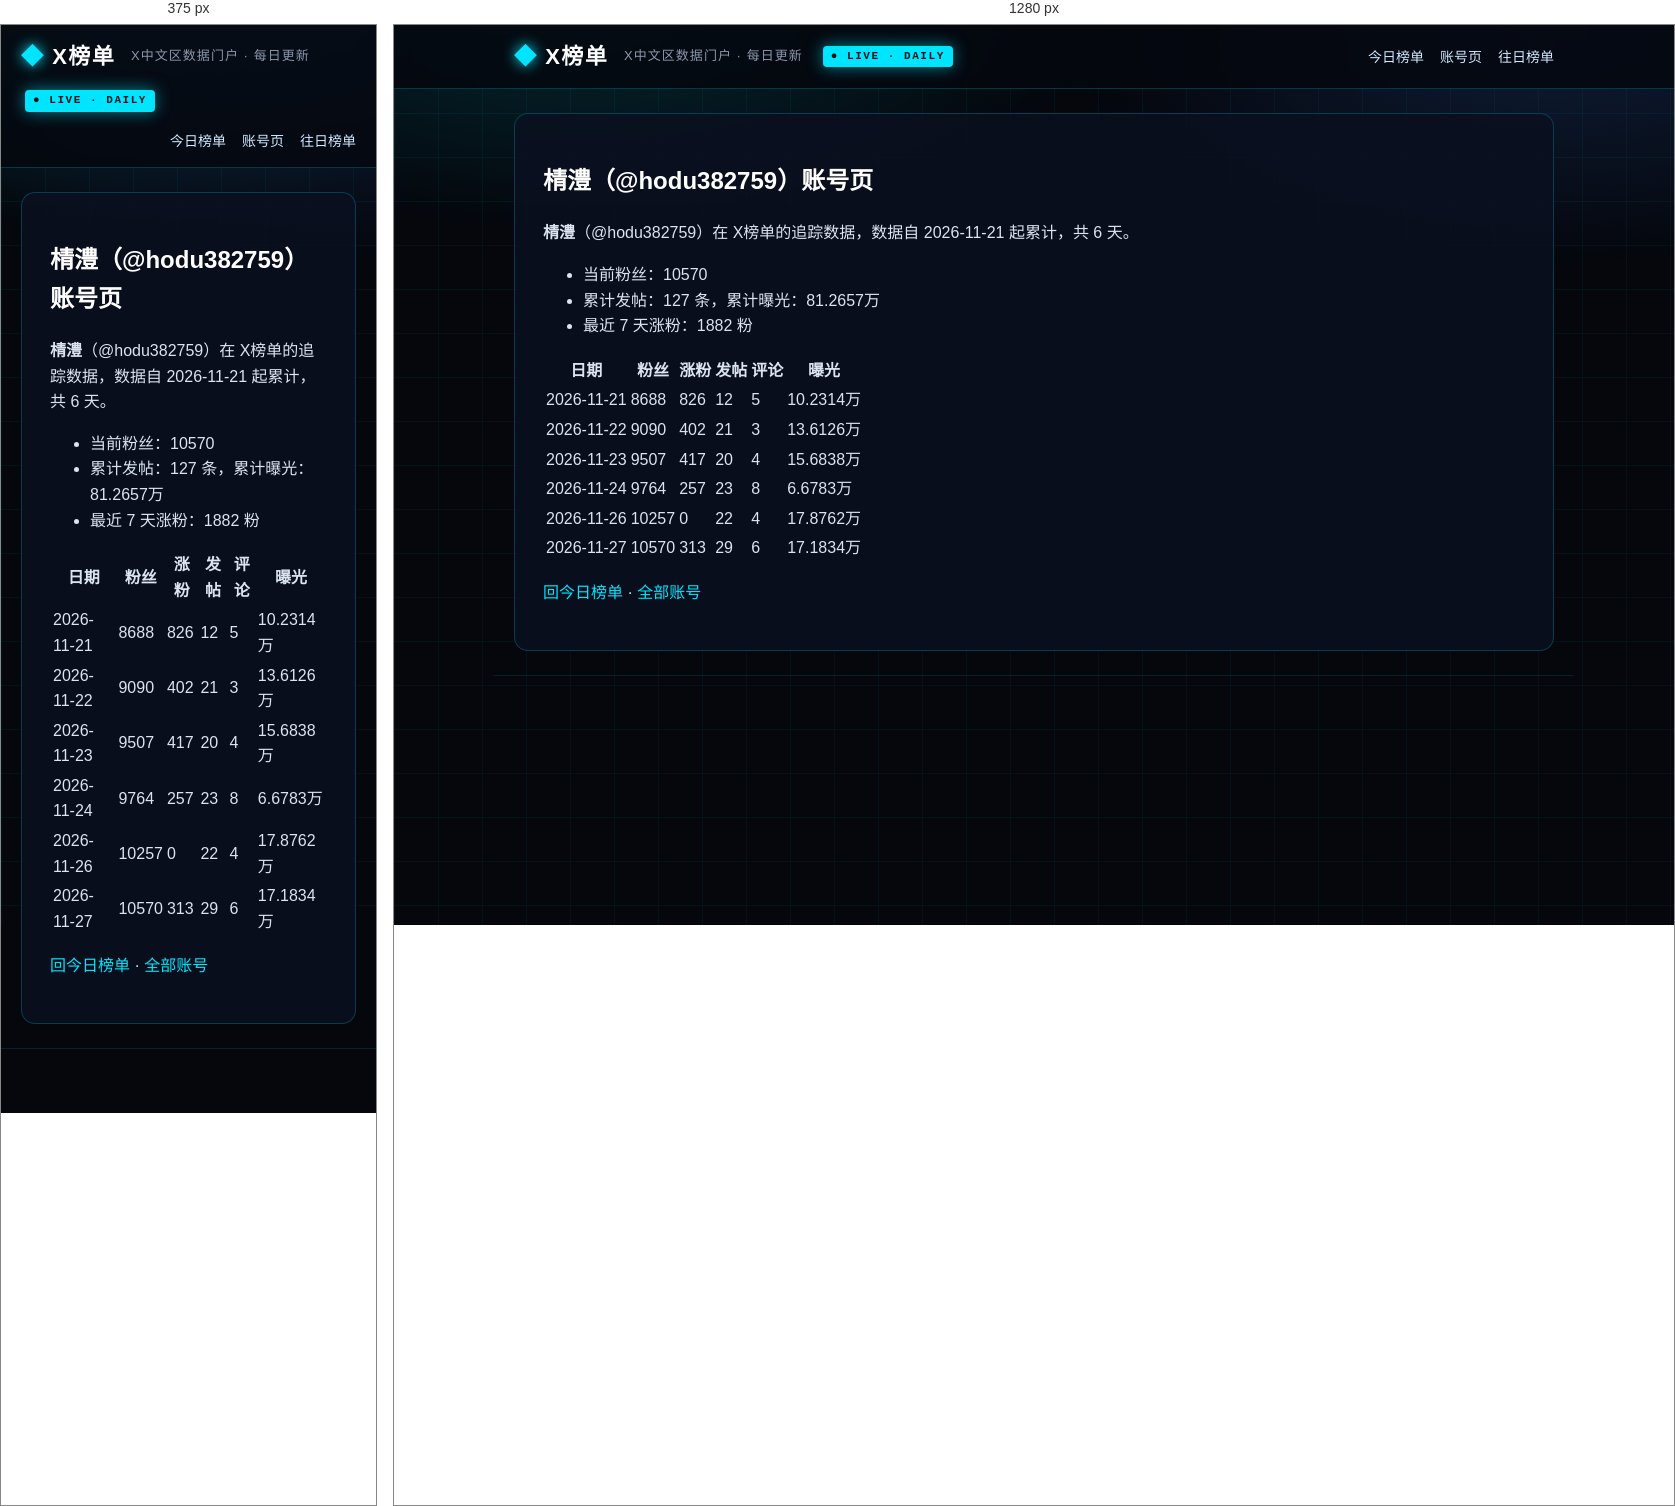
Rendered at 375 px and 1280 px, left to right.

<!-- file: index.html -->
<!DOCTYPE html>
<html lang="zh-CN">
<head>
<meta charset="utf-8">
<meta name="viewport" content="width=device-width, initial-scale=1">



<title>棈澧（@hodu382759）账号页 · X榜单 · X中文区数据门户</title>
<meta name="description" content="每日更新的 X 中文区发帖、评论、涨粉、曝光榜单">
<link rel="canonical" href="https://deepblock666.github.io/accounts/hodu382759/index.html">
<meta property="og:type" content="website">
<meta property="og:title" content="棈澧（@hodu382759）账号页 · X榜单 · X中文区数据门户">
<meta property="og:description" content="每日更新的 X 中文区发帖、评论、涨粉、曝光榜单">
<meta property="og:url" content="https://deepblock666.github.io/accounts/hodu382759/index.html">
<meta property="og:site_name" content="X榜单">
<meta name="twitter:card" content="summary">
<link rel="stylesheet" href="/css/style.css">
<meta name="generator" content="Hexo 8.1.2"></head>
<body>
<header class="top">
  <div class="wrap">
    <a class="logo" href="/">X榜单</a>
    <span class="tagline">X中文区数据门户 · 每日更新</span>
    <span class="live">● LIVE · DAILY</span>
    <nav><a href="/">今日榜单</a><a href="/accounts/">账号页</a><a href="/archives/">往日榜单</a></nav>
  </div>
</header>
<main class="wrap">
  <article class="post">
  <h1>棈澧（@hodu382759）账号页</h1>
  <div class="content"><p><strong>棈澧</strong>（@hodu382759）在 X榜单的追踪数据，数据自 2026-11-21 起累计，共 6 天。</p>
<ul>
<li>当前粉丝：10570</li>
<li>累计发帖：127 条，累计曝光：81.2657万</li>
<li>最近 7 天涨粉：1882 粉</li>
</ul>
<table>
<thead>
<tr>
<th>日期</th>
<th>粉丝</th>
<th>涨粉</th>
<th>发帖</th>
<th>评论</th>
<th>曝光</th>
</tr>
</thead>
<tbody><tr>
<td>2026-11-21</td>
<td>8688</td>
<td>826</td>
<td>12</td>
<td>5</td>
<td>10.2314万</td>
</tr>
<tr>
<td>2026-11-22</td>
<td>9090</td>
<td>402</td>
<td>21</td>
<td>3</td>
<td>13.6126万</td>
</tr>
<tr>
<td>2026-11-23</td>
<td>9507</td>
<td>417</td>
<td>20</td>
<td>4</td>
<td>15.6838万</td>
</tr>
<tr>
<td>2026-11-24</td>
<td>9764</td>
<td>257</td>
<td>23</td>
<td>8</td>
<td>6.6783万</td>
</tr>
<tr>
<td>2026-11-26</td>
<td>10257</td>
<td>0</td>
<td>22</td>
<td>4</td>
<td>17.8762万</td>
</tr>
<tr>
<td>2026-11-27</td>
<td>10570</td>
<td>313</td>
<td>29</td>
<td>6</td>
<td>17.1834万</td>
</tr>
</tbody></table>
<p><a href="/">回今日榜单</a> · <a href="/accounts/">全部账号</a></p>
</div>
</article>

</main>
<footer class="foot wrap">
</footer>
</body>
</html>


/* @media block from style.css */
@media(max-width:700px){.champions,.lists{grid-template-columns:1fr}.hero h1{font-size:22px}.stats strong{font-size:28px}}